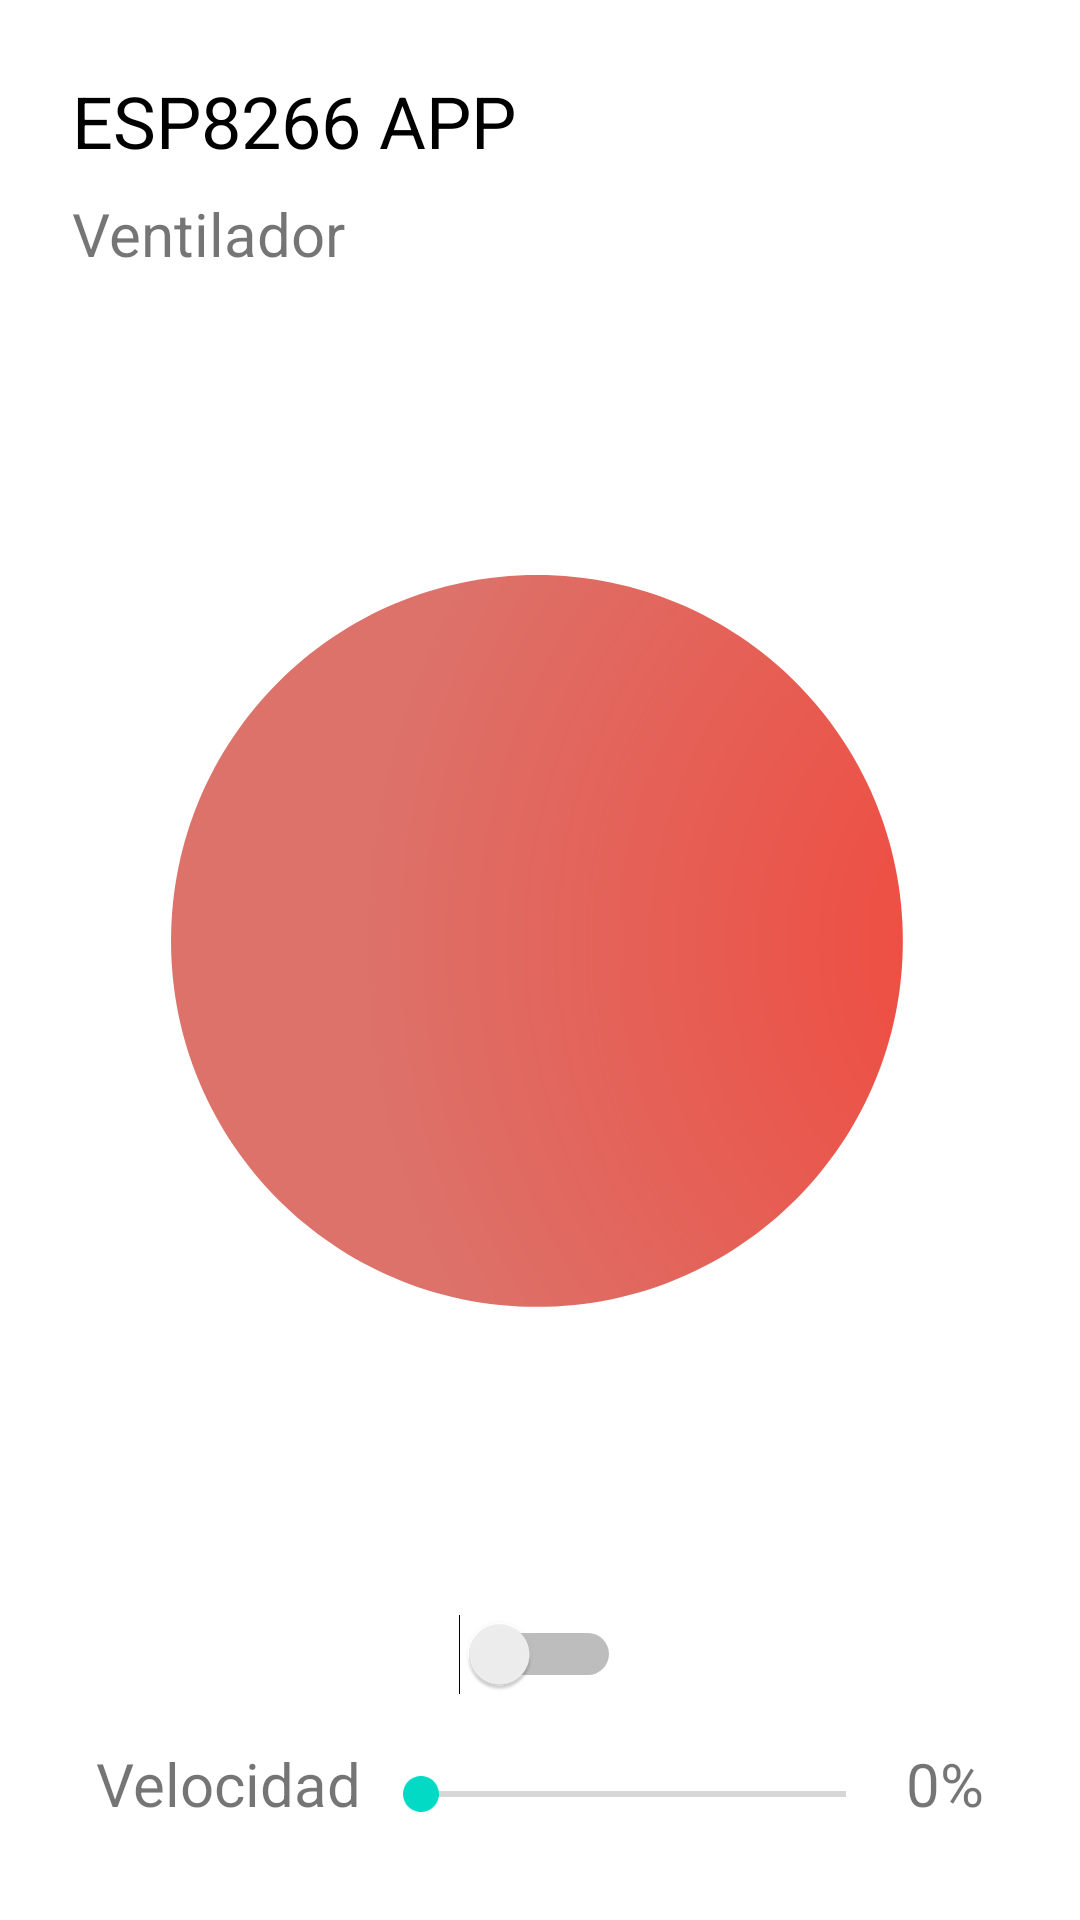

Here is an Android app screen rendered from its layout file. Give the layout XML and the strings, colors and styles it references.
<!-- AndroidManifest.xml: application theme Theme.SmartHome -->
<!-- res/layout/fragment_fan.xml -->
<?xml version="1.0" encoding="utf-8"?>
<androidx.constraintlayout.widget.ConstraintLayout xmlns:android="http://schemas.android.com/apk/res/android"
    xmlns:app="http://schemas.android.com/apk/res-auto"
    xmlns:tools="http://schemas.android.com/tools"
    android:layout_width="match_parent"
    android:layout_height="match_parent">

    <LinearLayout
        android:id="@+id/linearLayout"
        android:layout_width="match_parent"
        android:layout_height="wrap_content"
        android:orientation="vertical"
        app:layout_constraintRight_toRightOf="parent"
        app:layout_constraintLeft_toLeftOf="parent"
        app:layout_constraintTop_toTopOf="parent"
        android:layout_marginTop="24dp"
        android:layout_marginLeft="24dp"
        android:layout_marginStart="24dp">

        <TextView
            android:id="@+id/titleTextView"
            android:layout_width="wrap_content"
            android:layout_height="wrap_content"
            android:text="@string/title_all_activity"
            android:textColor="#000"
            android:textSize="24sp" />

        <TextView
            android:id="@+id/textView4"
            android:layout_width="wrap_content"
            android:layout_height="wrap_content"
            android:layout_marginTop="8dp"
            android:text="@string/sub_title_fan"
            android:textSize="20sp" />
    </LinearLayout>


    <RelativeLayout
        android:id="@+id/relativeLayout2"
        android:layout_width="match_parent"
        android:layout_height="0dp"
        android:layout_marginTop="16dp"
        android:layout_marginRight="24dp"
        android:layout_marginLeft="24dp"
        android:layout_marginBottom="16dp"
        app:layout_constraintBottom_toTopOf="@+id/linearLayout3"
        app:layout_constraintEnd_toEndOf="parent"
        app:layout_constraintStart_toStartOf="parent"
        app:layout_constraintTop_toBottomOf="@+id/linearLayout">

        <ImageView
            android:id="@+id/circleImageView"
            android:layout_width="match_parent"
            android:layout_height="match_parent"
            android:padding="32dp"
            android:src="@drawable/ic_circle_red"
            android:contentDescription="@string/all" />

        <ImageView
            android:id="@+id/iconImageVIew"
            android:layout_width="match_parent"
            android:layout_height="match_parent"
            android:layout_alignTop="@+id/circleImageView"
            android:layout_alignBottom="@+id/circleImageView"
            android:padding="80dp"
            android:src="@drawable/ic_fan_1"
            android:contentDescription="@string/all" />
    </RelativeLayout>


    <LinearLayout
        android:id="@+id/linearLayout3"
        android:layout_width="wrap_content"
        android:layout_height="wrap_content"
        android:layout_marginRight="16dp"
        android:layout_marginBottom="16dp"
        android:layout_marginTop="16dp"
        android:layout_marginLeft="16dp"
        android:orientation="vertical"
        app:layout_constraintBottom_toTopOf="@+id/relativeLayout"
        app:layout_constraintEnd_toEndOf="parent"
        app:layout_constraintStart_toStartOf="parent">

        <Switch
            android:id="@+id/fanSwitch"
            android:layout_width="wrap_content"
            android:layout_height="wrap_content"
            android:textSize="20sp"
            tools:ignore="UseSwitchCompatOrMaterialXml" />
    </LinearLayout>

    <RelativeLayout
        android:id="@+id/relativeLayout"
        android:layout_width="match_parent"
        android:layout_height="wrap_content"
        android:layout_marginLeft="24dp"
        android:layout_marginRight="24dp"
        android:layout_marginBottom="32dp"
        app:layout_constraintBottom_toBottomOf="parent"
        app:layout_constraintLeft_toLeftOf="parent"
        app:layout_constraintRight_toRightOf="parent">

        <TextView
            android:id="@+id/shineTextVIew"
            android:layout_width="wrap_content"
            android:layout_height="wrap_content"
            android:layout_marginLeft="8dp"
            android:text="@string/speed"
            android:textSize="20sp"
            android:layout_marginStart="8dp" />

        <SeekBar
            android:id="@+id/percentSeekBar"
            android:layout_width="match_parent"
            android:layout_height="wrap_content"
            android:layout_marginLeft="4dp"
            android:layout_marginTop="8dp"
            android:layout_marginRight="4dp"
            android:layout_toLeftOf="@+id/percentTextView"
            android:layout_toRightOf="@+id/shineTextVIew"
            android:max="1024"
            android:layout_toStartOf="@+id/percentTextView"
            android:layout_toEndOf="@+id/shineTextVIew" />

        <TextView
            android:id="@+id/percentTextView"
            android:layout_width="wrap_content"
            android:layout_height="wrap_content"
            android:layout_alignParentRight="true"
            android:layout_marginRight="8dp"
            android:text="@string/precent"
            android:textSize="20sp"
            android:layout_alignParentEnd="true"
            android:layout_marginEnd="8dp" />
    </RelativeLayout>
</androidx.constraintlayout.widget.ConstraintLayout>
<!-- resources referenced by this layout -->
<resources>
  <!-- drawable ic_circle_red (drawable) -->
  <vector xmlns:android="http://schemas.android.com/apk/res/android"
      xmlns:aapt="http://schemas.android.com/aapt"
      android:width="200dp"
      android:height="200dp"
      android:viewportWidth="244"
      android:viewportHeight="244">
    <path
        android:pathData="M240.995,120.997C240.995,187.227 187.225,240.997 120.995,240.997C54.765,240.997 0.995,187.227 0.995,120.997C0.995,54.767 54.765,0.997 120.995,0.997C187.225,0.997 240.995,54.767 240.995,120.997Z">
      <aapt:attr name="android:fillColor">
        <gradient 
            android:gradientRadius="240"
            android:centerX="302.95"
            android:centerY="122.27"
            android:type="radial">
          <item android:offset="0" android:color="#F44336"/>
          <item android:offset="1" android:color="#DC726A"/>
        </gradient>
      </aapt:attr>
    </path>
  </vector>
  <string name="all">TODO</string>
  <string name="precent">0%</string>
  <string name="speed">Velocidad</string>
  <string name="sub_title_fan">Ventilador</string>
  <string name="title_all_activity">ESP8266 APP</string>
  <style name="Theme.SmartHome" parent="Theme.MaterialComponents.DayNight.NoActionBar">
          <item name="colorPrimary">@color/teal_200</item>
          <item name="colorPrimaryVariant">@color/white</item>
          <item name="colorOnPrimary">@color/white</item>
          <item name="android:statusBarColor" tools:targetApi="l">?attr/colorPrimaryVariant</item>
      </style>
  <color name="teal_200">#9C27B0</color>
  <color name="white">#FFFFFFFF</color>
</resources>
